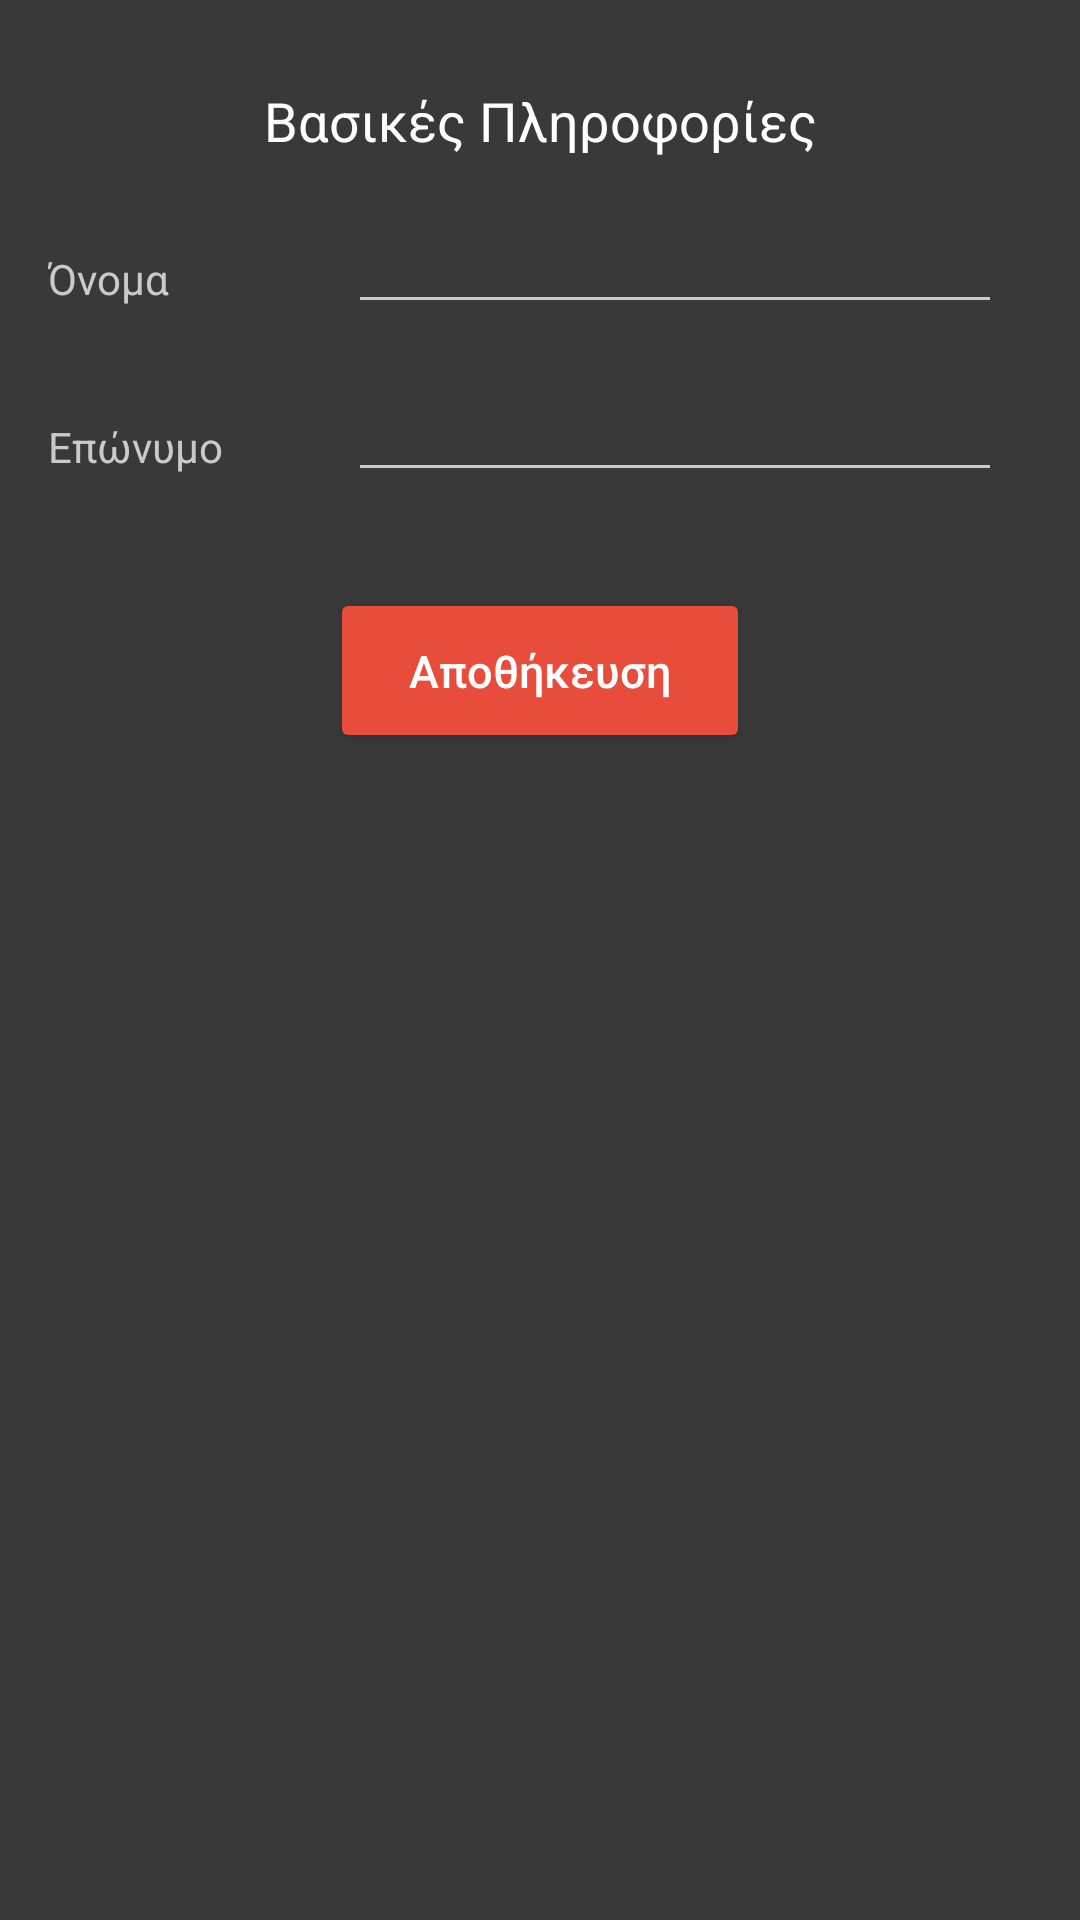

Layout XML and referenced resources for this Android screen:
<!-- AndroidManifest.xml: activity theme SecondaryTheme -->
<!-- res/layout/activity_add_edit_author.xml -->
<?xml version="1.0" encoding="utf-8"?>
<ScrollView xmlns:android="http://schemas.android.com/apk/res/android"
    android:layout_width="fill_parent"
    android:layout_height="fill_parent"
    android:fillViewport="true">

    <RelativeLayout
        android:layout_width="match_parent"
        android:layout_height="match_parent"
        android:background="@color/colorDarkBG"
        android:paddingTop="12dp"
        android:paddingLeft="16dp"
        android:paddingRight="16dp"
        android:paddingBottom="0dp"
        android:focusable="true"
        android:focusableInTouchMode="true">

        <TextView
            android:layout_marginTop="16dp"
            android:textColor="@color/colorWhite"
            android:textSize="18dp"
            android:id="@+id/basic_title_text_view"
            android:text="@string/basic_info"
            android:gravity="center"
            android:layout_width="fill_parent"
            android:layout_height="24dp"
            android:layout_alignParentLeft="true"
            />

        <TextView
            android:layout_marginTop="16dp"
            android:layout_below="@+id/basic_title_text_view"
            android:textColor="@color/colorSemiWhite"
            android:textSize="14dp"
            android:id="@+id/text_view_first_name"
            android:text="@string/first_name"
            android:gravity="center_vertical|left"
            android:layout_width="100dp"
            android:layout_height="40dp"
            android:layout_alignParentLeft="true"
            android:paddingTop="10dp" />

        <EditText
            android:layout_marginTop="16dp"
            android:layout_below="@+id/basic_title_text_view"
            android:textColor="@color/colorSemiWhite"
            android:id="@+id/edit_text_first_name"
            android:backgroundTint="@color/colorSemiWhite"
            android:layout_width="fill_parent"
            android:layout_height="40dp"
            android:layout_alignParentRight="true"
            android:layout_toRightOf="@+id/text_view_first_name"
            android:textCursorDrawable="@drawable/custom_cursor"
            android:layout_marginRight="10dp"
            />

        <TextView
            android:textColor="@color/colorSemiWhite"
            android:textSize="14dp"
            android:id="@+id/text_view_last_name"
            android:text="@string/last_name"
            android:gravity="center_vertical|left"
            android:layout_width="100dp"
            android:layout_height="40dp"
            android:layout_below="@+id/text_view_first_name"
            android:layout_alignParentLeft="true"
            android:layout_marginTop="16dp"
            android:paddingTop="10dp" />

        <EditText
            android:layout_marginTop="16dp"
            android:layout_below="@+id/text_view_first_name"
            android:textColor="@color/colorSemiWhite"
            android:id="@+id/edit_text_last_name"
            android:backgroundTint="@color/colorSemiWhite"
            android:layout_width="fill_parent"
            android:layout_height="40dp"
            android:textCursorDrawable="@drawable/custom_cursor"
            android:layout_alignParentRight="true"
            android:layout_toRightOf="@+id/text_view_last_name"
            android:layout_marginRight="10dp"/>

        <Button
            android:textSize="15dp"
            android:layout_marginTop="32dp"
            android:layout_marginBottom="32dp"
            android:textColor="@color/colorWhite"
            android:layout_centerHorizontal="true"
            android:text="@string/complete_registration"
            android:textAllCaps="false"
            android:id="@+id/complete_registration_button"
            android:layout_width="140dp"
            android:layout_height="55dp"
            android:layout_below="@+id/edit_text_last_name" />

    </RelativeLayout>
</ScrollView>
<!-- resources referenced by this layout -->
<resources>
  <color name="colorDarkBG">#393939</color>
  <color name="colorSemiWhite">#CACACA</color>
  <color name="colorWhite">#FFFFFF</color>
  <string name="basic_info">Βασικές Πληροφορίες</string>
  <string name="complete_registration">Αποθήκευση</string>
  <string name="first_name">Όνομα</string>
  <string name="last_name">Επώνυμο</string>
  <style name="SecondaryTheme" parent="Theme.AppCompat.Light.DarkActionBar">
          
          <item name="colorPrimary">@color/colorPrimary</item>
          <item name="colorPrimaryDark">@color/colorPrimaryDark</item>
          <item name="colorAccent">@color/colorPrimary</item>
          <item name="colorButtonNormal">@color/colorPrimary</item>
          
  
          <item name="colorControlNormal">@color/colorWhite</item>
          <item name="actionButtonStyle">@color/colorWhite</item>
          <item name="selectableItemBackground">@color/colorWhite</item>
          <item name="selectableItemBackgroundBorderless">@color/colorWhite</item>
          <item name="colorControlHighlight">@color/colorWhite</item>
          <item name="android:textColorHint">@color/colorSemiWhite</item>
          <item name="android:editTextColor">@color/colorWhite</item>
          <item name="android:textCursorDrawable">@drawable/custom_cursor</item>
      </style>
  <color name="colorPrimary">#e84d3c</color>
  <color name="colorPrimaryDark">#111111</color>
</resources>
